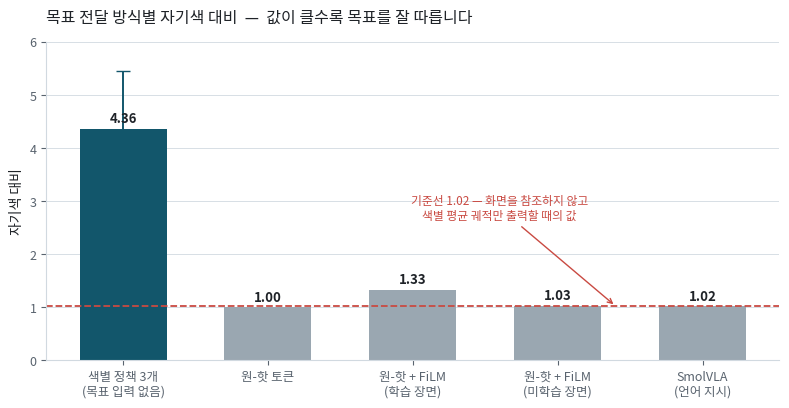
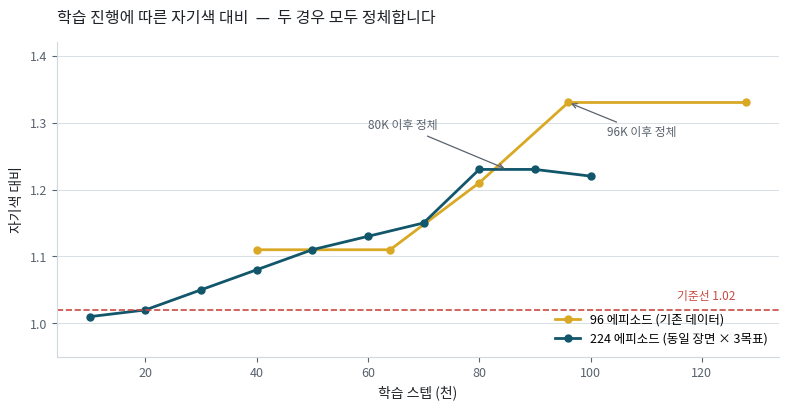
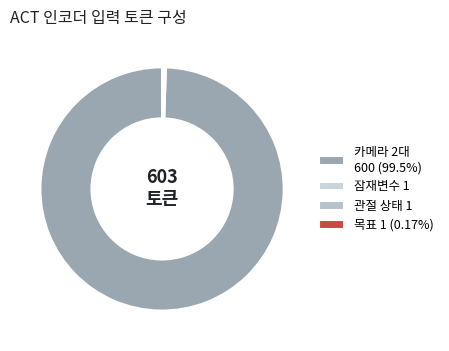
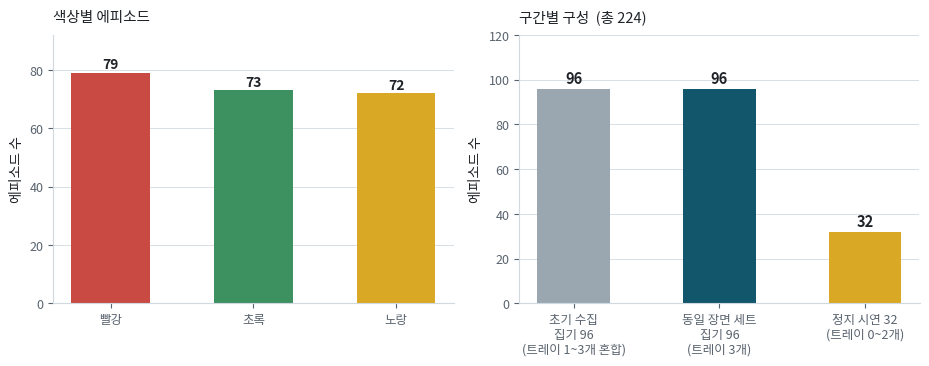
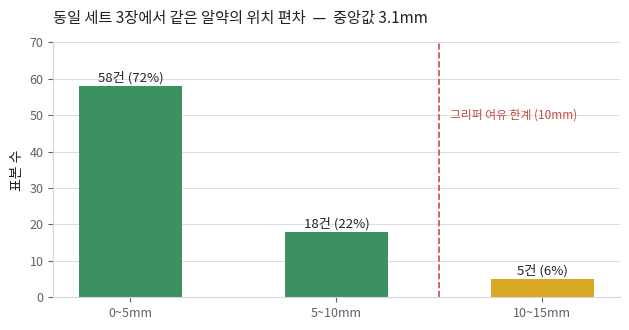
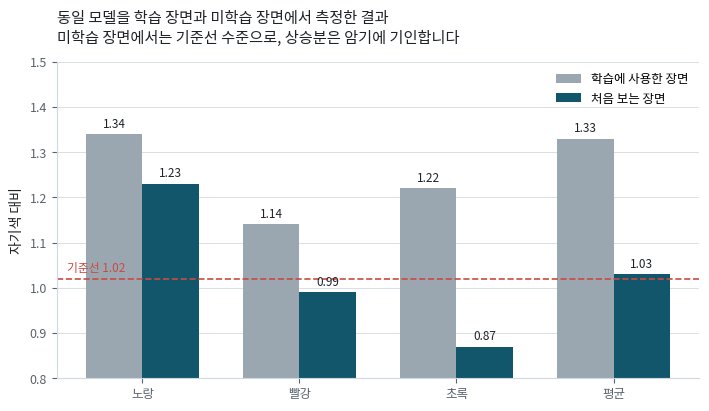
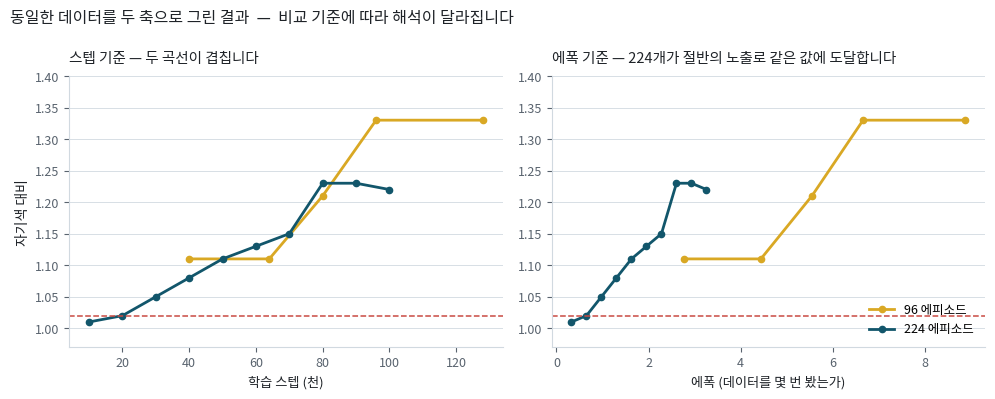
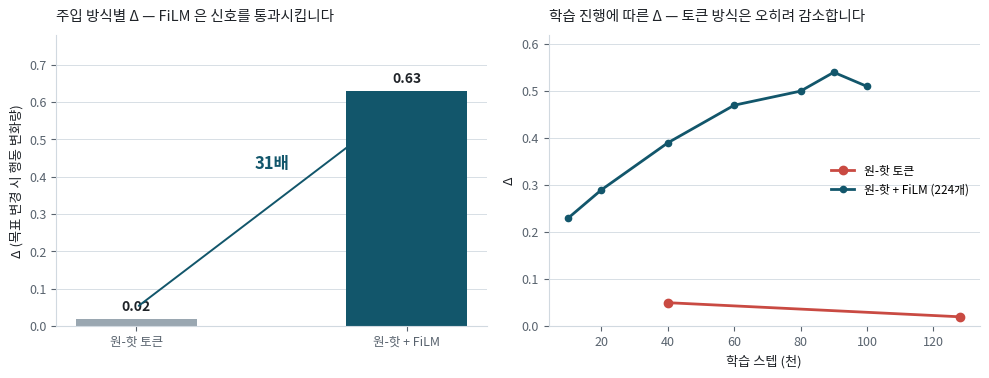
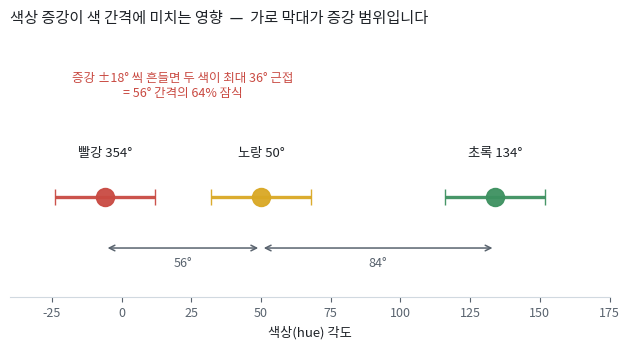
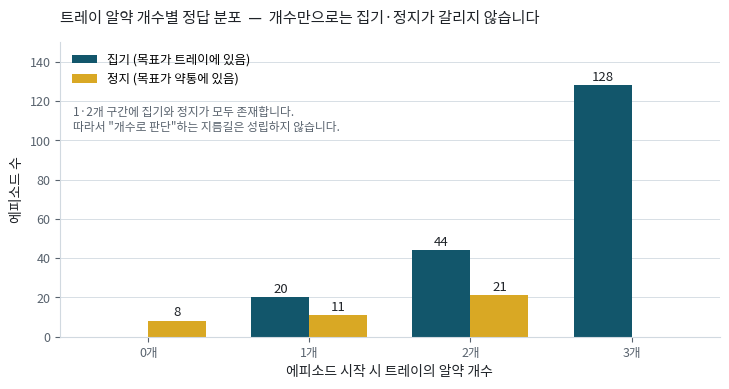

Generate these figures, in order, with matplotlib:
#!/usr/bin/env python3
"""위키 문서에 넣을 그래프를 만든다 (2026-08-10).

수치는 전부 실측값이며, 출처는 각 함수 주석에 적었다.
GitHub 위키는 Mermaid 를 렌더링하므로 구조도는 문서에 직접 쓰고,
여기서는 **수치 그래프만** PNG 로 만든다.

    python make_wiki_charts.py [출력폴더]
"""
import sys
from pathlib import Path

import matplotlib
matplotlib.use("Agg")
import matplotlib.pyplot as plt
from matplotlib import font_manager as fm

# 한글 폰트 — 시스템에 있는 Noto CJK 를 쓴다. 없으면 네모로 깨진다.
for cand in ("Noto Sans CJK KR", "Noto Sans CJK JP", "NanumGothic", "Noto Serif CJK KR"):
    if any(f.name == cand for f in fm.fontManager.ttflist):
        plt.rcParams["font.family"] = cand
        break
plt.rcParams["axes.unicode_minus"] = False
plt.rcParams["figure.dpi"] = 150

INK, MUTED, LINE = "#1f2328", "#59636e", "#d1d9e0"
RED, GREEN, YELLOW = "#c94a42", "#3d9160", "#d9a824"
ACCENT, BASE = "#12566b", "#9aa7b1"


def style(ax):
    for s in ("top", "right"):
        ax.spines[s].set_visible(False)
    for s in ("left", "bottom"):
        ax.spines[s].set_color(LINE)
    ax.tick_params(colors=MUTED, labelsize=9)
    ax.yaxis.grid(True, color=LINE, lw=.6)
    ax.set_axisbelow(True)


def chart_methods(out: Path):
    """방식별 자기색 대비. 출처: probe_policy.py --tests 5 실측."""
    labels = ["색별 정책 3개\n(목표 입력 없음)", "원-핫 토큰", "원-핫 + FiLM\n(학습 장면)",
              "원-핫 + FiLM\n(미학습 장면)", "SmolVLA\n(언어 지시)"]
    vals = [4.36, 1.00, 1.33, 1.03, 1.02]
    err = [(4.36 - 3.26, 5.45 - 4.36), (0, 0), (0, 0), (0, 0), (0, 0)]
    colors = [ACCENT, BASE, BASE, BASE, BASE]

    fig, ax = plt.subplots(figsize=(8, 4.2))
    bars = ax.bar(labels, vals, color=colors, width=.6)
    ax.errorbar(0, 4.36, yerr=[[err[0][0]], [err[0][1]]], fmt="none",
                ecolor=ACCENT, capsize=5, lw=1.4)
    ax.axhline(1.02, color=RED, ls="--", lw=1.3)
    # 기준선 설명은 막대가 없는 위쪽 여백에 두고 화살표로 선을 가리킨다
    ax.annotate("기준선 1.02 — 화면을 참조하지 않고\n색별 평균 궤적만 출력할 때의 값",
                xy=(3.4, 1.02), xytext=(2.6, 2.6), color=RED, fontsize=8.5,
                ha="center", va="bottom",
                arrowprops=dict(arrowstyle="->", color=RED, lw=1))
    for b, v in zip(bars, vals):
        ax.text(b.get_x() + b.get_width() / 2, v + .12, f"{v:.2f}",
                ha="center", fontsize=9.5, color=INK, fontweight="bold")
    ax.set_ylabel("자기색 대비", fontsize=10, color=INK)
    ax.set_ylim(0, 6)
    ax.set_title("목표 전달 방식별 자기색 대비  —  값이 클수록 목표를 잘 따릅니다",
                 fontsize=11.5, color=INK, pad=14, loc="left")
    style(ax)
    fig.tight_layout(); fig.savefig(out / "chart_methods.png"); plt.close(fig)


def chart_curve(out: Path):
    """학습 스텝별 자기색 대비. 출처: goal_metric_curve_vae.tsv 및 구 FiLM 실측."""
    new_s = [10, 20, 30, 40, 50, 60, 70, 80, 90, 100]
    new_v = [1.01, 1.02, 1.05, 1.08, 1.11, 1.13, 1.15, 1.23, 1.23, 1.22]
    old_s = [40, 64, 80, 96, 128]
    old_v = [1.11, 1.11, 1.21, 1.33, 1.33]

    fig, ax = plt.subplots(figsize=(8, 4.2))
    ax.plot(old_s, old_v, "o-", color=YELLOW, lw=2, ms=5, label="96 에피소드 (기존 데이터)")
    ax.plot(new_s, new_v, "o-", color=ACCENT, lw=2, ms=5, label="224 에피소드 (동일 장면 × 3목표)")
    ax.axhline(1.02, color=RED, ls="--", lw=1.2)
    ax.text(126, 1.035, "기준선 1.02", color=RED, fontsize=8.5, ha="right")
    ax.annotate("96K 이후 정체", xy=(96, 1.33), xytext=(103, 1.28),
                fontsize=8.5, color=MUTED,
                arrowprops=dict(arrowstyle="->", color=MUTED, lw=.9))
    ax.annotate("80K 이후 정체", xy=(85, 1.23), xytext=(60, 1.29),
                fontsize=8.5, color=MUTED,
                arrowprops=dict(arrowstyle="->", color=MUTED, lw=.9))
    ax.set_xlabel("학습 스텝 (천)", fontsize=10, color=INK)
    ax.set_ylabel("자기색 대비", fontsize=10, color=INK)
    ax.set_ylim(0.95, 1.42)
    ax.set_title("학습 진행에 따른 자기색 대비  —  두 경우 모두 정체합니다",
                 fontsize=11.5, color=INK, pad=14, loc="left")
    ax.legend(frameon=False, fontsize=9, loc="lower right")
    style(ax)
    fig.tight_layout(); fig.savefig(out / "chart_curve.png"); plt.close(fig)


def chart_tokens(out: Path):
    """ACT 인코더 입력 토큰 구성. 출처: modeling_act.py 구조 + 480x640 stride 32."""
    fig, ax = plt.subplots(figsize=(5.6, 3.6))
    parts = [600, 1, 1, 1]
    labels = ["카메라 2대\n600 (99.5%)", "잠재변수 1", "관절 상태 1", "목표 1 (0.17%)"]
    colors = [BASE, "#c9d3da", "#b6c2cb", RED]
    wedges, _ = ax.pie(parts, colors=colors, startangle=90,
                       wedgeprops=dict(width=.42, edgecolor="white", lw=1.5))
    ax.text(0, 0, "603\n토큰", ha="center", va="center", fontsize=13,
            color=INK, fontweight="bold")
    ax.legend(wedges, labels, frameon=False, fontsize=9,
              loc="center left", bbox_to_anchor=(.98, .5))
    ax.set_title("ACT 인코더 입력 토큰 구성", fontsize=11.5, color=INK, pad=10, loc="left")
    fig.tight_layout(); fig.savefig(out / "chart_tokens.png", bbox_inches="tight"); plt.close(fig)


def chart_dataset(out: Path):
    """데이터셋 구성. 출처: meta/episodes 집계 + 초기 96개 육안 확인(48개 표본).

    주의: 초기 수집 96개는 트레이 알약 개수가 1~3개로 섞여 있다. 신규 128개의
    집기만 트레이 3개로 고정이다. 둘을 묶어 '트레이 3개'로 표기하면 틀린다.
    """
    fig, (a1, a2) = plt.subplots(1, 2, figsize=(9.4, 3.8))

    a1.bar(["빨강", "초록", "노랑"], [79, 73, 72], color=[RED, GREEN, YELLOW], width=.55)
    for i, v in enumerate([79, 73, 72]):
        a1.text(i, v + 1.5, str(v), ha="center", fontsize=10, color=INK, fontweight="bold")
    a1.set_ylabel("에피소드 수", fontsize=10, color=INK)
    a1.set_ylim(0, 92)
    a1.set_title("색상별 에피소드", fontsize=10.5, color=INK, loc="left", pad=10)
    style(a1)

    kinds = ["초기 수집\n집기 96\n(트레이 1~3개 혼합)",
             "동일 장면 세트\n집기 96\n(트레이 3개)",
             "정지 시연 32\n(트레이 0~2개)"]
    vals = [96, 96, 32]
    bars = a2.bar(kinds, vals, color=[BASE, ACCENT, YELLOW], width=.5)
    for b, v in zip(bars, vals):
        a2.text(b.get_x() + b.get_width()/2, v + 2.5, str(v),
                ha="center", fontsize=10.5, color=INK, fontweight="bold")
    a2.set_ylabel("에피소드 수", fontsize=10, color=INK)
    a2.set_ylim(0, 120)
    a2.set_title("구간별 구성  (총 224)", fontsize=10.5, color=INK, loc="left", pad=10)
    a2.tick_params(axis="x", labelsize=8)
    style(a2)

    fig.tight_layout(); fig.savefig(out / "chart_dataset.png"); plt.close(fig)


def chart_traycount(out: Path):
    """트레이 알약 개수별 정답 분포. 개수만으로 정답이 갈리지 않음을 보입니다.

    초기 96개의 개수 분포는 48개 표본을 육안 확인해 얻은 근사치입니다
    (1개 약 10, 2개 약 22, 3개 약 16 → 96개로 환산). 정확한 전수 계수는
    색 검출기 신뢰도 문제로 보류했습니다.
    """
    counts = ["0개", "1개", "2개", "3개"]
    pick   = [0,  20,  44,  128]   # 초기 96 환산(20/44/32) + 신규 집기 96(3개)
    stop   = [8,  11,  21,  0]     # 빈트레이 8 / 두개담김 3+보강 / 목표만없음 21
    x = range(len(counts)); w = .36

    fig, ax = plt.subplots(figsize=(7.4, 4))
    ax.bar([i - w/2 for i in x], pick, w, label="집기 (목표가 트레이에 있음)", color=ACCENT)
    ax.bar([i + w/2 for i in x], stop, w, label="정지 (목표가 약통에 있음)", color=YELLOW)
    for i, (p, q) in enumerate(zip(pick, stop)):
        if p: ax.text(i - w/2, p + 2.5, str(p), ha="center", fontsize=9.5, color=INK)
        if q: ax.text(i + w/2, q + 2.5, str(q), ha="center", fontsize=9.5, color=INK)
    ax.set_xticks(list(x)); ax.set_xticklabels(counts)
    ax.set_xlabel("에피소드 시작 시 트레이의 알약 개수", fontsize=10, color=INK)
    ax.set_ylabel("에피소드 수", fontsize=10, color=INK)
    ax.set_ylim(0, 150)
    ax.set_title("트레이 알약 개수별 정답 분포  —  개수만으로는 집기·정지가 갈리지 않습니다",
                 fontsize=11, color=INK, pad=14, loc="left")
    ax.legend(frameon=False, fontsize=9, loc="upper left")
    style(ax)
    # 설명은 막대가 없는 왼쪽 위 여백에 둔다 (범례 아래)
    ax.text(.02, .70, "1·2개 구간에 집기와 정지가 모두 존재합니다.\n"
                      "따라서 \"개수로 판단\"하는 지름길은 성립하지 않습니다.",
            transform=ax.transAxes, ha="left", fontsize=8.5, color=MUTED)
    fig.tight_layout(); fig.savefig(out / "chart_traycount.png"); plt.close(fig)


def chart_drift(out: Path):
    """촬영 품질 — 동일 세트 내 알약 위치 편차. 출처: 81개 표본 실측."""
    bins = ["0~5mm", "5~10mm", "10~15mm"]
    vals = [58, 18, 5]
    fig, ax = plt.subplots(figsize=(6.4, 3.4))
    bars = ax.bar(bins, vals, color=[GREEN, GREEN, YELLOW], width=.5)
    for b, v in zip(bars, vals):
        ax.text(b.get_x() + b.get_width() / 2, v + 1.2, f"{v}건 ({v/81*100:.0f}%)",
                ha="center", fontsize=9.5, color=INK)
    ax.axvline(1.5, color=RED, ls="--", lw=1.2)
    ax.text(1.55, 50, "그리퍼 여유 한계 (10mm)", color=RED, fontsize=8.5, va="center")
    ax.set_ylabel("표본 수", fontsize=10, color=INK)
    ax.set_ylim(0, 70)
    ax.set_title("동일 세트 3장에서 같은 알약의 위치 편차  —  중앙값 3.1mm",
                 fontsize=11, color=INK, pad=14, loc="left")
    style(ax)
    fig.tight_layout(); fig.savefig(out / "chart_drift.png"); plt.close(fig)


def main():
    out = Path(sys.argv[1] if len(sys.argv) > 1 else ".").expanduser()
    out.mkdir(parents=True, exist_ok=True)
    for fn in (chart_methods, chart_curve, chart_tokens, chart_dataset, chart_drift,
               chart_memorization, chart_step_vs_epoch, chart_delta, chart_hue,
               chart_traycount):
        fn(out)
        print(f"  {fn.__name__} 완료")
    print(f"\n  → {out}")



def chart_memorization(out: Path):
    """학습 장면 vs 미학습 장면 비교. 출처: 구 FiLM 128K, probe --tests 5 실측."""
    colors_ko = ["노랑", "빨강", "초록", "평균"]
    seen   = [1.34, 1.14, 1.22, 1.33]   # 학습에 쓴 에피소드
    unseen = [1.23, 0.99, 0.87, 1.03]   # 한 번도 안 본 에피소드
    x = range(len(colors_ko)); w = 0.36

    fig, ax = plt.subplots(figsize=(7.2, 4.2))
    b1 = ax.bar([i - w/2 for i in x], seen,   w, label="학습에 사용한 장면", color=BASE)
    b2 = ax.bar([i + w/2 for i in x], unseen, w, label="처음 보는 장면",     color=ACCENT)
    ax.axhline(1.02, color=RED, ls="--", lw=1.2)
    ax.text(-0.48, 1.03, "기준선 1.02", color=RED, fontsize=8.5, ha="left", va="bottom")
    for bars in (b1, b2):
        for b in bars:
            ax.text(b.get_x() + b.get_width()/2, b.get_height() + .015,
                    f"{b.get_height():.2f}", ha="center", fontsize=8.5, color=INK)
    ax.set_xticks(list(x)); ax.set_xticklabels(colors_ko)
    ax.set_ylabel("자기색 대비", fontsize=10, color=INK)
    ax.set_ylim(0.8, 1.5)
    ax.set_title("동일 모델을 학습 장면과 미학습 장면에서 측정한 결과\n"
                 "미학습 장면에서는 기준선 수준으로, 상승분은 암기에 기인합니다",
                 fontsize=11, color=INK, pad=14, loc="left")
    ax.legend(frameon=False, fontsize=9, loc="upper right")
    style(ax)
    fig.tight_layout(); fig.savefig(out / "chart_memorization.png"); plt.close(fig)


def chart_step_vs_epoch(out: Path):
    """같은 데이터를 스텝축과 에폭축으로 각각 그린다. 에폭 정렬의 필요성을 보입니다."""
    old_s = [40, 64, 80, 96, 128];  old_v = [1.11, 1.11, 1.21, 1.33, 1.33]
    new_s = [10, 20, 30, 40, 50, 60, 70, 80, 90, 100]
    new_v = [1.01, 1.02, 1.05, 1.08, 1.11, 1.13, 1.15, 1.23, 1.23, 1.22]
    old_e = [s*1000*8/115332 for s in old_s]
    new_e = [s*1000*8/245529 for s in new_s]

    fig, (a1, a2) = plt.subplots(1, 2, figsize=(10, 4))
    for ax, (ox, nx, xl) in zip((a1, a2),
                                [(old_s, new_s, "학습 스텝 (천)"),
                                 (old_e, new_e, "에폭 (데이터를 몇 번 봤는가)")]):
        ax.plot(ox, old_v, "o-", color=YELLOW, lw=2, ms=4.5, label="96 에피소드")
        ax.plot(nx, new_v, "o-", color=ACCENT, lw=2, ms=4.5, label="224 에피소드")
        ax.axhline(1.02, color=RED, ls="--", lw=1.1)
        ax.set_xlabel(xl, fontsize=9.5, color=INK)
        ax.set_ylim(0.97, 1.40)
        style(ax)
    a1.set_ylabel("자기색 대비", fontsize=10, color=INK)
    a1.set_title("스텝 기준 — 두 곡선이 겹칩니다", fontsize=10.5, color=INK, loc="left", pad=10)
    a2.set_title("에폭 기준 — 224개가 절반의 노출로 같은 값에 도달합니다",
                 fontsize=10.5, color=INK, loc="left", pad=10)
    a2.legend(frameon=False, fontsize=9, loc="lower right")
    fig.suptitle("동일한 데이터를 두 축으로 그린 결과  —  비교 기준에 따라 해석이 달라집니다",
                 fontsize=11.5, color=INK, x=0.01, ha="left", y=0.99)
    fig.tight_layout(); fig.savefig(out / "chart_step_vs_epoch.png"); plt.close(fig)


def chart_delta(out: Path):
    """목표 변경 시 행동 변화량 Δ. 주입 방식별 비교입니다."""
    fig, (a1, a2) = plt.subplots(1, 2, figsize=(10, 3.9))

    a1.bar(["원-핫 토큰", "원-핫 + FiLM"], [0.02, 0.63], color=[BASE, ACCENT], width=.45)
    for i, v in enumerate([0.02, 0.63]):
        a1.text(i, v + .02, f"{v:.2f}", ha="center", fontsize=10, color=INK, fontweight="bold")
    a1.text(0.5, 0.42, "31배", ha="center", fontsize=12, color=ACCENT, fontweight="bold")
    a1.annotate("", xy=(1, 0.60), xytext=(0, 0.05),
                arrowprops=dict(arrowstyle="->", color=ACCENT, lw=1.4))
    a1.set_ylabel("Δ (목표 변경 시 행동 변화량)", fontsize=9.5, color=INK)
    a1.set_ylim(0, 0.78)
    a1.set_title("주입 방식별 Δ — FiLM 은 신호를 통과시킵니다",
                 fontsize=10.5, color=INK, loc="left", pad=10)
    style(a1)

    steps = [40, 128]
    a2.plot(steps, [0.05, 0.02], "o-", color=RED, lw=2, ms=6, label="원-핫 토큰")
    a2.plot([10, 20, 40, 60, 80, 90, 100], [0.23, 0.29, 0.39, 0.47, 0.50, 0.54, 0.51],
            "o-", color=ACCENT, lw=2, ms=4.5, label="원-핫 + FiLM (224개)")
    a2.set_xlabel("학습 스텝 (천)", fontsize=9.5, color=INK)
    a2.set_ylabel("Δ", fontsize=9.5, color=INK)
    a2.set_ylim(0, 0.62)
    a2.set_title("학습 진행에 따른 Δ — 토큰 방식은 오히려 감소합니다",
                 fontsize=10.5, color=INK, loc="left", pad=10)
    a2.legend(frameon=False, fontsize=8.5, loc="center right")
    style(a2)

    fig.tight_layout(); fig.savefig(out / "chart_delta.png"); plt.close(fig)


def chart_hue(out: Path):
    """색상 증강이 색 간격을 얼마나 잠식하는지. 출처: 실측 HSV + 증강 설정."""
    import numpy as np
    fig, ax = plt.subplots(figsize=(6.4, 3.6))
    names = ["빨강 354°", "노랑 50°", "초록 134°"]
    pos = [354 - 360, 50, 134]          # 빨강을 -6도로 펴서 직선 배치
    cols = [RED, YELLOW, GREEN]
    for p, c, n in zip(pos, cols, names):
        ax.errorbar(p, 1, xerr=18, fmt="o", color=c, ms=13, capsize=6,
                    elinewidth=2.4, ecolor=c, alpha=.95)
        ax.text(p, 1.22, n, ha="center", fontsize=9.5, color=INK)
    ax.annotate("", xy=(-6, 0.72), xytext=(50, 0.72),
                arrowprops=dict(arrowstyle="<->", color=MUTED, lw=1.1))
    ax.text(22, 0.62, "56°", ha="center", fontsize=9, color=MUTED)
    ax.annotate("", xy=(50, 0.72), xytext=(134, 0.72),
                arrowprops=dict(arrowstyle="<->", color=MUTED, lw=1.1))
    ax.text(92, 0.62, "84°", ha="center", fontsize=9, color=MUTED)
    ax.text(22, 1.55, "증강 ±18° 씩 흔들면 두 색이 최대 36° 근접\n= 56° 간격의 64% 잠식",
            ha="center", fontsize=9, color=RED)
    ax.set_xlim(-40, 175); ax.set_ylim(0.45, 1.85)
    ax.set_yticks([]); ax.set_xlabel("색상(hue) 각도", fontsize=9.5, color=INK)
    ax.set_title("색상 증강이 색 간격에 미치는 영향  —  가로 막대가 증강 범위입니다",
                 fontsize=11, color=INK, pad=14, loc="left")
    for s in ("top", "right", "left"):
        ax.spines[s].set_visible(False)
    ax.spines["bottom"].set_color(LINE)
    ax.tick_params(colors=MUTED, labelsize=9)
    fig.tight_layout(); fig.savefig(out / "chart_hue.png"); plt.close(fig)

if __name__ == "__main__":
    main()
